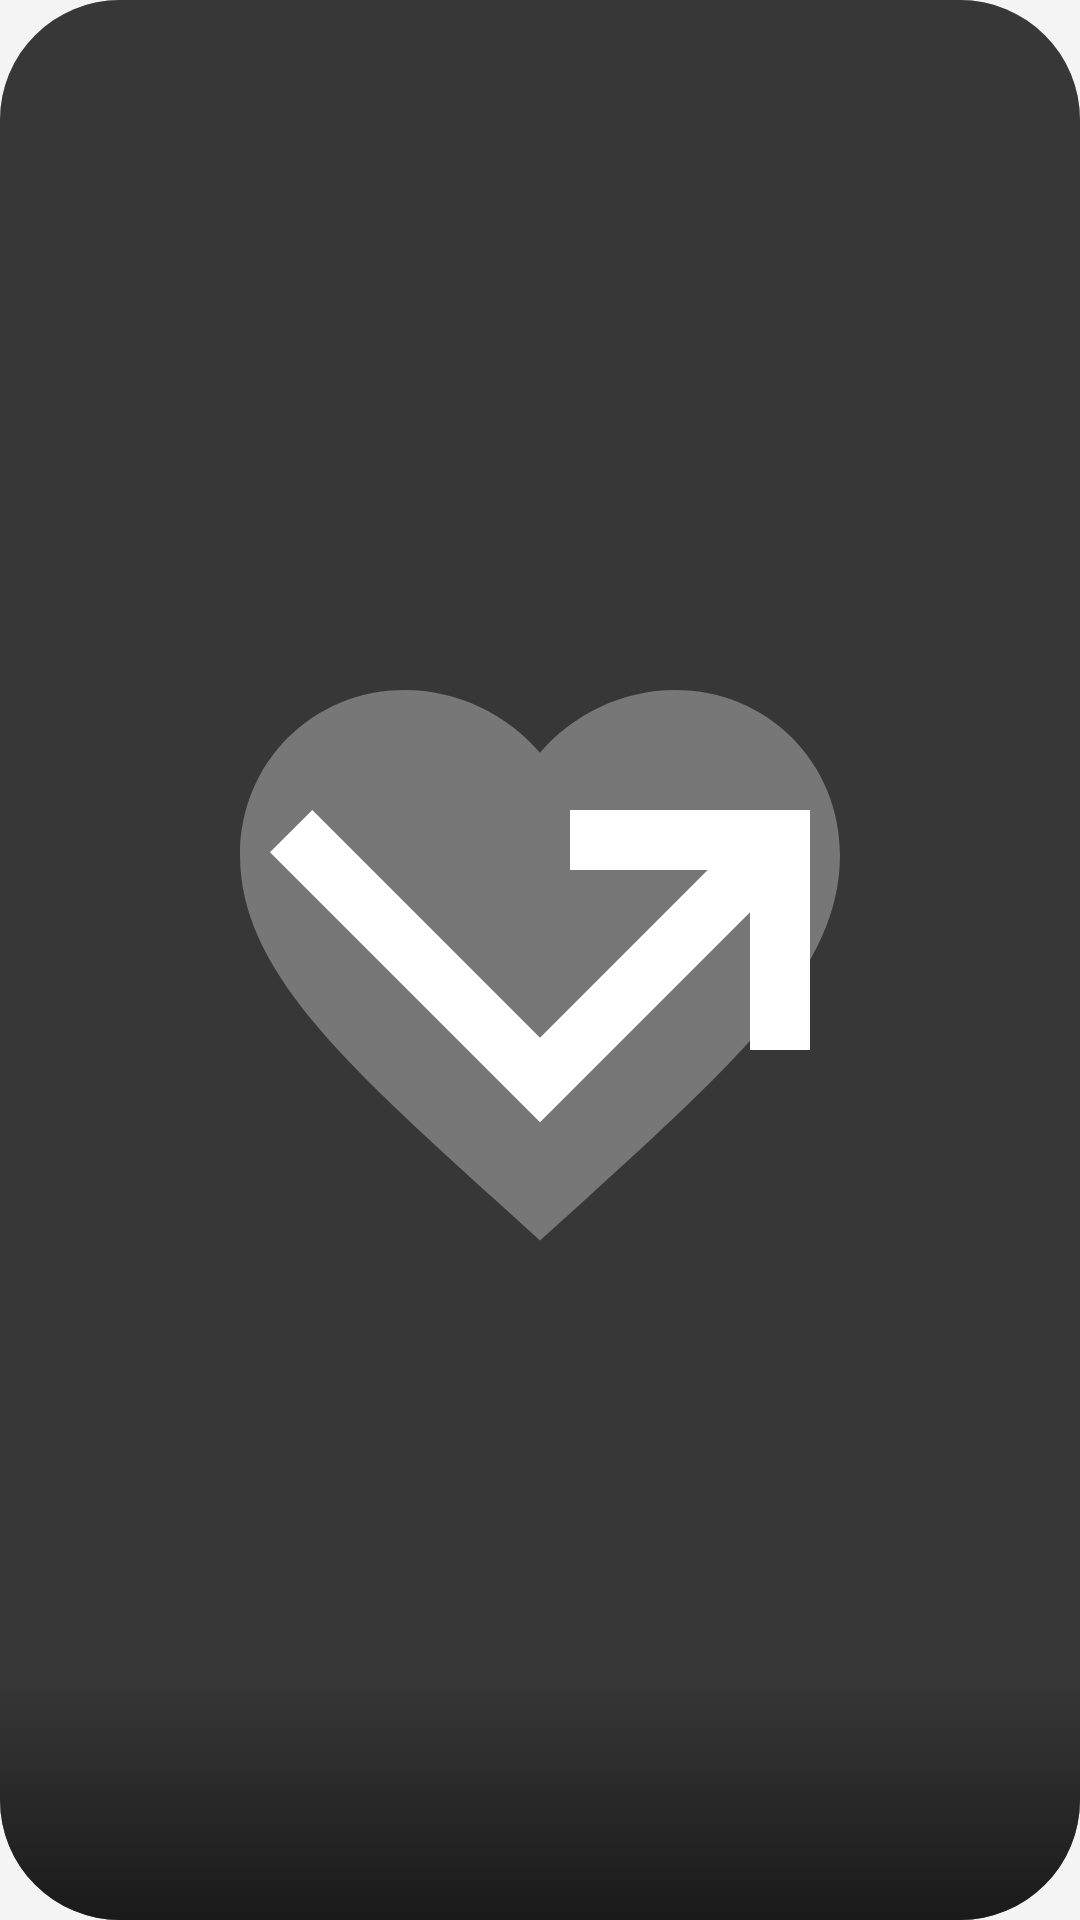

Here is an Android app screen rendered from its layout file. Give the layout XML and the strings, colors and styles it references.
<!-- AndroidManifest.xml: application theme Theme.Pupple -->
<!-- res/layout/card_stack.xml -->
<?xml version="1.0" encoding="utf-8"?>
<layout xmlns:app="http://schemas.android.com/apk/res-auto"
    xmlns:android="http://schemas.android.com/apk/res/android"
    xmlns:tools="http://schemas.android.com/tools">

    <data>
        <variable
            name="dog"
            type="com.doryan.pupple.model.SwipeDog" />
        <variable
            name="swipeViewModel"
            type="com.doryan.pupple.ui.swipe.SwipeViewModel" />
    </data>

    <androidx.cardview.widget.CardView
        android:id="@+id/image_target"
        android:layout_width="match_parent"
        android:layout_height="match_parent"
        app:cardCornerRadius="40dp"
        app:cardElevation="0dp"
        app:layout_constraintBottom_toTopOf="@+id/linear_buttons"
        app:layout_constraintTop_toTopOf="parent">

        <FrameLayout
            android:layout_width="match_parent"
            android:layout_height="match_parent">

            <ImageView
                tools:srcCompat="@tools:sample/backgrounds/scenic"
                android:layout_width="match_parent"
                android:layout_height="match_parent"
                android:scaleType="centerCrop"
                app:imageUrl="@{dog.imageUrl}" />

            <LinearLayout
                android:layout_width="match_parent"
                android:layout_height="wrap_content"
                android:layout_gravity="bottom"
                android:background="@drawable/text_on_image_background"
                android:paddingHorizontal="24dp"
                android:paddingTop="32dp"
                android:paddingBottom="16dp">

                <TextView
                    android:layout_width="wrap_content"
                    android:layout_height="wrap_content"
                    android:text="@{dog.name}"
                    android:textColor="@color/white"
                    android:textSize="24sp"
                    android:textStyle="bold" />
            </LinearLayout>
        </FrameLayout>

        <FrameLayout
            android:id="@+id/left_overlay"
            android:layout_width="match_parent"
            android:layout_height="match_parent"
            android:background="@color/overlayBlack">
            <ImageView
                android:layout_width="wrap_content"
                android:layout_height="wrap_content"
                android:src="@drawable/ic_baseline_favorite_120"
                android:scaleX="2"
                android:scaleY="2"
                android:layout_gravity="center"/>
        </FrameLayout>

        <FrameLayout
            android:id="@+id/right_overlay"
            android:layout_width="match_parent"
            android:layout_height="match_parent"
            android:background="@color/overlayBlack">
            <ImageView
                android:layout_width="wrap_content"
                android:layout_height="wrap_content"
                android:src="@drawable/ic_baseline_call_missed_outgoing_120"
                android:scaleX="2"
                android:scaleY="2"
                android:layout_gravity="center"/>
        </FrameLayout>
    </androidx.cardview.widget.CardView>
</layout>
<!-- resources referenced by this layout -->
<resources>
  <color name="overlayBlack">#88000000</color>
  <color name="white">#FFFFFFFF</color>
  <!-- drawable ic_baseline_call_missed_outgoing_120 (drawable) -->
  <vector android:height="120dp" android:tint="@color/white"
      android:viewportHeight="24" android:viewportWidth="24"
      android:width="120dp" xmlns:android="http://schemas.android.com/apk/res/android">
      <path android:fillColor="@android:color/white" android:pathData="M3,8.41l9,9l7,-7V15h2V7h-8v2h4.59L12,14.59L4.41,7L3,8.41z"/>
  </vector>
  <!-- drawable ic_baseline_favorite_120 (drawable) -->
  <vector android:height="120dp" android:tint="@color/white"
      android:viewportHeight="24" android:viewportWidth="24"
      android:width="120dp" xmlns:android="http://schemas.android.com/apk/res/android">
      <path android:fillColor="@android:color/white" android:pathData="M12,21.35l-1.45,-1.32C5.4,15.36 2,12.28 2,8.5 2,5.42 4.42,3 7.5,3c1.74,0 3.41,0.81 4.5,2.09C13.09,3.81 14.76,3 16.5,3 19.58,3 22,5.42 22,8.5c0,3.78 -3.4,6.86 -8.55,11.54L12,21.35z"/>
  </vector>
  <!-- drawable text_on_image_background (drawable) -->
  <?xml version="1.0" encoding="utf-8"?>
  <shape xmlns:android="http://schemas.android.com/apk/res/android"
      android:shape="rectangle">
  <gradient
      android:angle="90"
      android:startColor="#88000000"
      android:endColor="#00000000"/>
  </shape>
  <style name="Theme.Pupple" parent="Theme.MaterialComponents.DayNight.NoActionBar">
          
          <item name="colorPrimary">@color/primaryColor</item>
          <item name="colorPrimaryVariant">@color/primaryDarkColor</item>
          <item name="colorOnPrimary">@color/white</item>
          <item name="android:textColorPrimary">@color/white</item>
          
          <item name="colorSecondary">@color/secondaryColor</item>
          <item name="colorSecondaryVariant">@color/secondaryDarkColor</item>
          <item name="colorOnSecondary">@color/secondaryTextColor</item>
          
          <item name="colorSurface">@color/surfaceColor</item>
          <item name="android:colorBackground">@color/backgroundColor</item>
          
          <item name="android:statusBarColor" tools:targetApi="l">?android:attr/colorBackground</item>
          <item name="android:windowLightStatusBar" tools:targetApi="l">true</item>
          
          <item name="materialButtonStyle">@style/MainButton</item>
      </style>
  <color name="primaryColor">#ff70b1</color>
  <color name="primaryDarkColor">#c93c82</color>
  <color name="secondaryColor">#ffc4f2</color>
  <color name="secondaryDarkColor">#cb93bf</color>
  <color name="secondaryTextColor">#ce2e77</color>
  <color name="surfaceColor">#ffffff</color>
  <color name="backgroundColor">#f4f4f4</color>
  <style name="MainButton" parent="Widget.MaterialComponents.Button">
      </style>
</resources>
